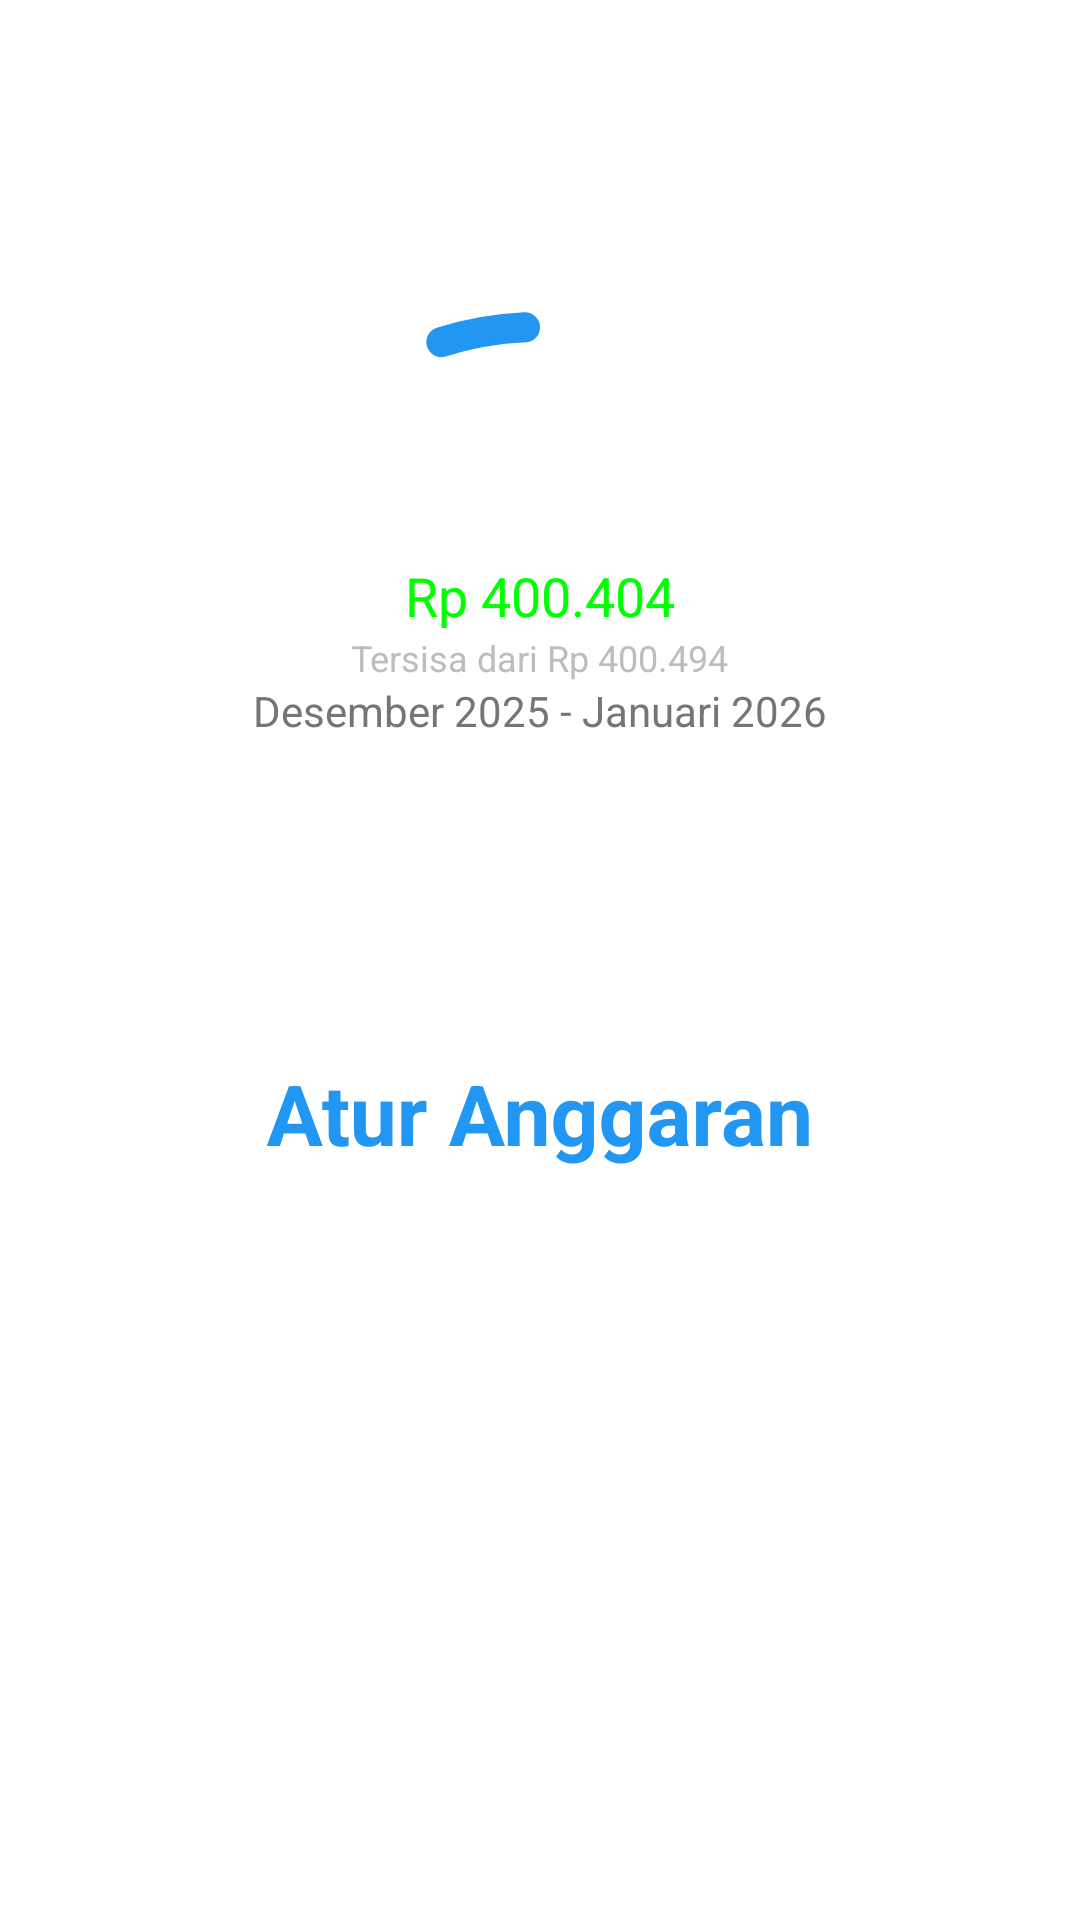

Here is an Android app screen rendered from its layout file. Give the layout XML and the strings, colors and styles it references.
<!-- AndroidManifest.xml: application theme Theme.MyAppPengelolaKeungan -->
<!-- res/layout/fragment_anggaran.xml -->
<?xml version="1.0" encoding="utf-8"?>
<androidx.coordinatorlayout.widget.CoordinatorLayout xmlns:android="http://schemas.android.com/apk/res/android"
    xmlns:app="http://schemas.android.com/apk/res-auto"
    xmlns:tools="http://schemas.android.com/tools"
    android:layout_width="match_parent"
    android:layout_height="match_parent"
    android:fitsSystemWindows="true">

    <com.google.android.material.appbar.AppBarLayout
        android:id="@+id/app_bar_anggaran"
        android:layout_width="match_parent"
        android:layout_height="wrap_content"
        android:background="@color/white"
        android:fitsSystemWindows="true">

        <com.google.android.material.appbar.CollapsingToolbarLayout
            android:layout_width="match_parent"
            android:layout_height="wrap_content"
            android:fitsSystemWindows="true"
            app:title="Atur Anggaran"
            app:contentScrim="@color/white"
            android:background="@color/transparant"
            app:expandedTitleGravity="center_horizontal|bottom"
            app:collapsedTitleTextAppearance="@style/TextBold"
            app:collapsedTitleTextColor="@color/black"
            app:expandedTitleTextColor="@color/blue"
            app:expandedTitleTextAppearance="@style/TextBold.Size28"
            app:layout_scrollFlags="scroll|exitUntilCollapsed|snap">

            <androidx.constraintlayout.widget.ConstraintLayout
                android:layout_width="match_parent"
                android:layout_height="wrap_content"
                android:fitsSystemWindows="true"
                app:layout_collapseParallaxMultiplier="0.7"
                android:paddingTop="100dp"
                android:paddingBottom="60dp"
                app:layout_collapseMode="parallax">

                <com.google.android.material.progressindicator.CircularProgressIndicator
                    android:id="@+id/pro_indi_anggaran"
                    android:layout_width="40dp"
                    android:layout_height="40dp"
                    android:layout_gravity="center_horizontal|top"
                    android:indeterminate="true"
                    android:fitsSystemWindows="true"
                    app:indicatorColor="@color/blue"
                    app:indicatorSize="230dp"
                    app:layout_constraintBottom_toBottomOf="parent"
                    app:layout_constraintEnd_toEndOf="parent"
                    app:layout_constraintStart_toStartOf="parent"
                    app:layout_constraintTop_toTopOf="parent"
                    app:trackColor="@color/abu_abu"
                    app:trackCornerRadius="8dp"
                    app:trackThickness="10dp" />

                <TextView
                    android:id="@+id/tv_anggaran_rupiah"
                    android:layout_width="wrap_content"
                    android:layout_height="wrap_content"
                    android:text="Rp 400.404"
                    android:textColor="@color/green"
                    android:textSize="18sp"
                    android:fitsSystemWindows="true"
                    app:layout_constraintBottom_toTopOf="@+id/tv_tersisa"
                    app:layout_constraintEnd_toEndOf="@id/pro_indi_anggaran"
                    app:layout_constraintStart_toStartOf="@+id/pro_indi_anggaran"
                    app:layout_constraintTop_toTopOf="@id/pro_indi_anggaran"
                    app:layout_constraintVertical_bias="0.999" />

                <TextView
                    android:id="@+id/tv_tersisa"
                    android:layout_width="wrap_content"
                    android:layout_height="wrap_content"
                    android:text="Tersisa dari Rp 400.494"
                    android:textColor="@color/abu_abu"
                    android:textSize="12sp"
                    android:fitsSystemWindows="true"
                    app:layout_constraintBottom_toBottomOf="@+id/pro_indi_anggaran"
                    app:layout_constraintEnd_toEndOf="@id/pro_indi_anggaran"
                    app:layout_constraintStart_toStartOf="@+id/pro_indi_anggaran"
                    app:layout_constraintTop_toTopOf="@id/pro_indi_anggaran" />

                <TextView
                    android:id="@+id/tv_bulan_tahun"
                    android:layout_width="wrap_content"
                    android:layout_height="wrap_content"
                    android:layout_marginLeft="20dp"
                    android:layout_marginRight="20dp"
                    android:text="Desember 2025 - Januari 2026"
                    android:textColor="@color/abu_abu_dark"
                    android:textSize="14sp"
                    android:fitsSystemWindows="true"
                    app:layout_constraintBottom_toBottomOf="@+id/pro_indi_anggaran"
                    app:layout_constraintEnd_toEndOf="@id/pro_indi_anggaran"
                    app:layout_constraintStart_toStartOf="@+id/pro_indi_anggaran"
                    app:layout_constraintTop_toBottomOf="@id/tv_tersisa"
                    app:layout_constraintVertical_bias="0.00" />

            </androidx.constraintlayout.widget.ConstraintLayout>

            <com.google.android.material.appbar.MaterialToolbar
                android:id="@+id/toolbar_anggaran"
                android:layout_width="match_parent"
                android:layout_height="?attr/actionBarSize"
                app:layout_collapseMode="pin" />

        </com.google.android.material.appbar.CollapsingToolbarLayout>
    </com.google.android.material.appbar.AppBarLayout>
    <androidx.constraintlayout.widget.ConstraintLayout
        android:layout_width="match_parent"
        android:layout_height="match_parent"
        app:layout_behavior="com.google.android.material.appbar.AppBarLayout$ScrollingViewBehavior"
        android:background="@color/white">

        <com.google.android.material.tabs.TabLayout
            android:id="@+id/tab_lay_anggaran"
            android:layout_width="0dp"
            android:layout_height="60dp"
            app:tabGravity="fill"
            app:tabMode="fixed"
            android:background="@color/transparant"
            app:tabMaxWidth="0dp"
            app:layout_constraintBottom_toBottomOf="parent"
            app:layout_constraintEnd_toEndOf="parent"
            app:layout_constraintStart_toStartOf="parent"
            app:layout_constraintTop_toTopOf="parent"
            app:layout_constraintVertical_bias="0.00"
            app:tabIndicatorAnimationMode="elastic"
            app:tabIndicatorColor="@color/blue"
            app:tabIndicatorFullWidth="true"
            app:tabIndicatorGravity="bottom"
            app:tabSelectedTextColor="@color/blue"
            app:tabTextAppearance="@style/TextBold.Size16"
            app:tabTextColor="@color/abu_abu" />

        <androidx.viewpager2.widget.ViewPager2
            android:id="@+id/vp_anggaran"
            android:layout_width="match_parent"
            android:layout_height="wrap_content"
            app:layout_constraintBottom_toBottomOf="parent"
            app:layout_constraintEnd_toEndOf="parent"
            app:layout_constraintStart_toStartOf="parent"
            app:layout_constraintTop_toBottomOf="@+id/tab_lay_anggaran"
            app:layout_constraintVertical_bias="0.00" />
    </androidx.constraintlayout.widget.ConstraintLayout>

</androidx.coordinatorlayout.widget.CoordinatorLayout>
<!-- resources referenced by this layout -->
<resources>
  <color name="abu_abu">#BDBDBD</color>
  <color name="abu_abu_dark">#757575</color>
  <color name="black">#FF000000</color>
  <color name="blue">#2196F3</color>
  <color name="green">#00FF00</color>
  <color name="transparant">#00000000</color>
  <color name="white">#FFFFFFFF</color>
  <style name="TextBold" parent="Base.Theme.MyAppPengelolaKeungan">
          <item name="android:textStyle">bold</item>
      </style>
  <style name="TextBold.Size16" parent="TextBold">
          <item name="android:textSize">16sp</item>
      </style>
  <style name="TextBold.Size28" parent="TextBold">
          <item name="android:textSize">28sp</item>
      </style>
  <style name="Theme.MyAppPengelolaKeungan" parent="Base.Theme.MyAppPengelolaKeungan" />
  <style name="Base.Theme.MyAppPengelolaKeungan" parent="Theme.Material3.DayNight.NoActionBar">
          
          <item name="colorPrimary">@color/white</item>
          <item name="android:statusBarColor">@color/transparant</item>
          <item name="android:windowLightStatusBar">true</item>
      </style>
</resources>
